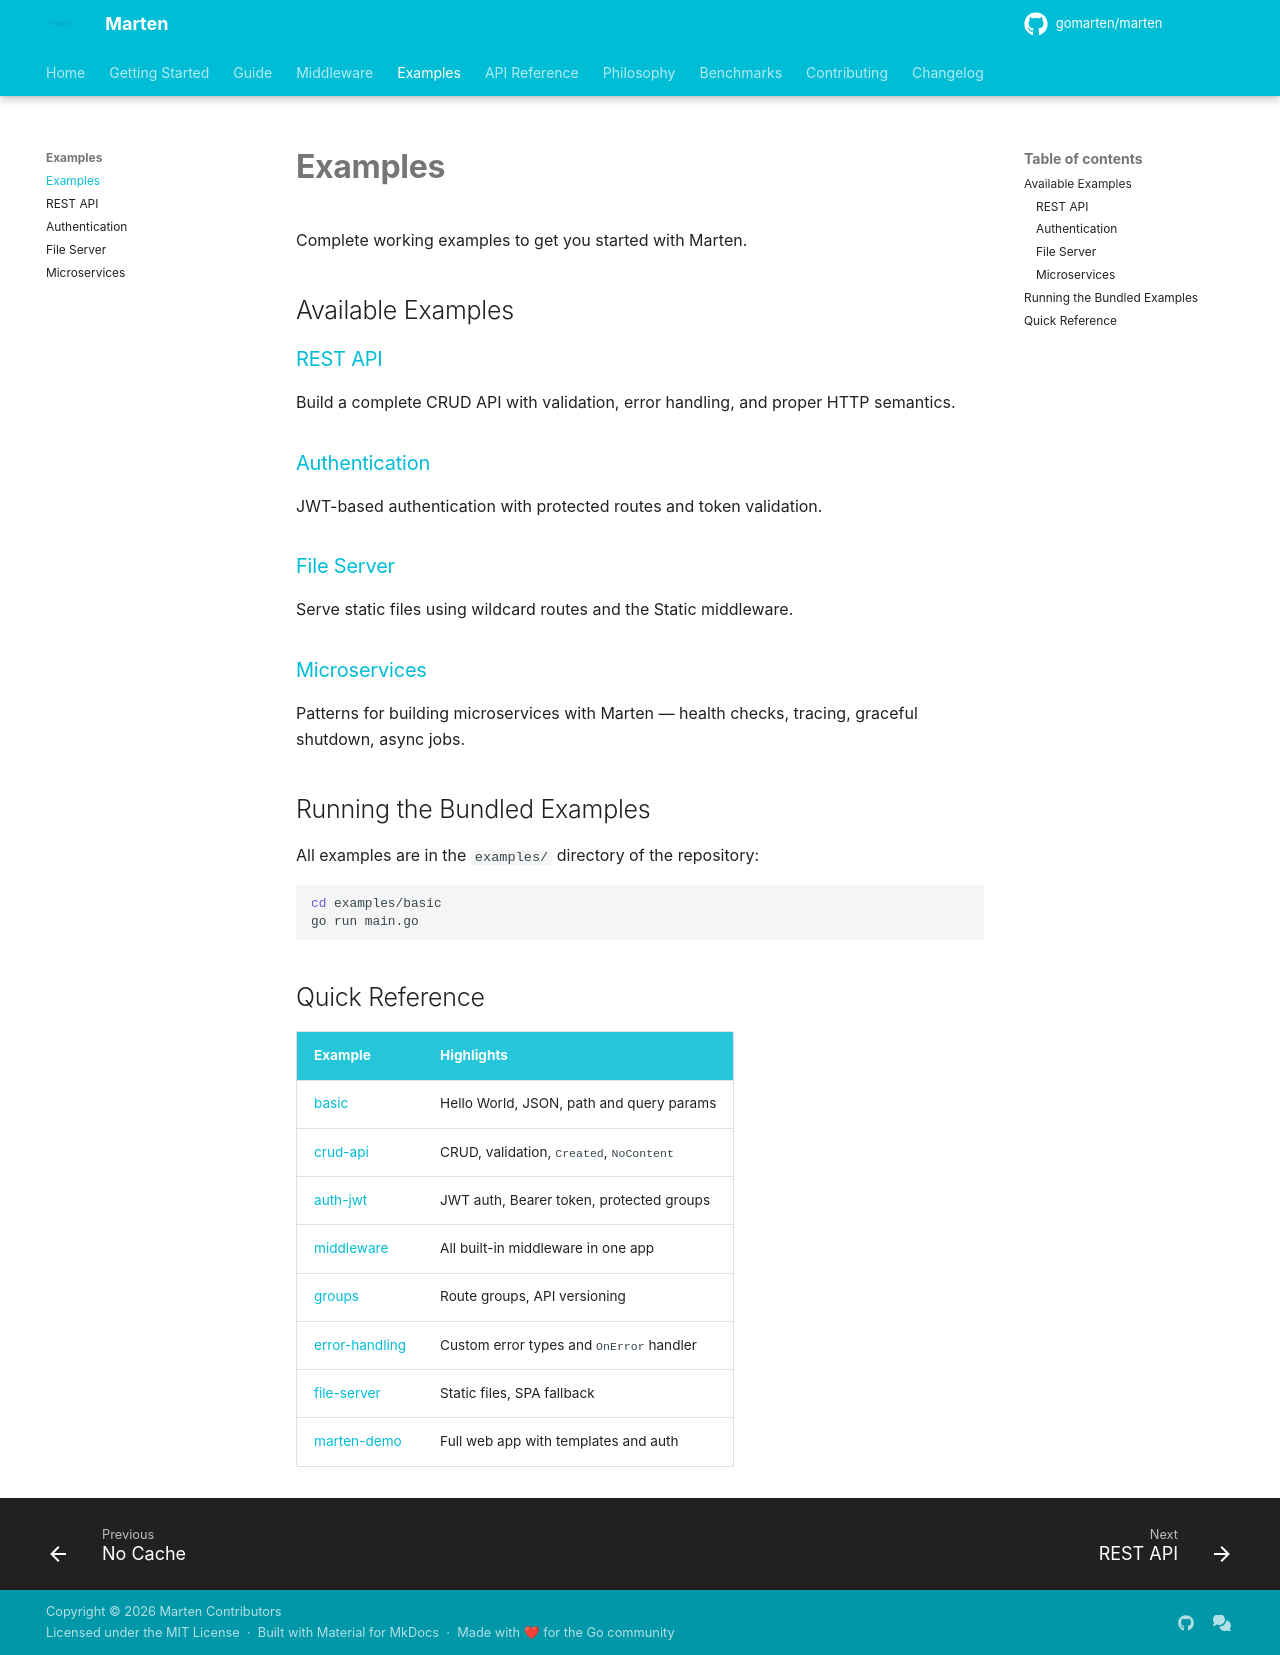

repository: gomarten/docs · page: examples/index.html · generator: mkdocs

# Examples

Complete working examples to get you started with Marten.

## Available Examples

### [REST API](rest-api.md)
Build a complete CRUD API with validation, error handling, and proper HTTP semantics.

### [Authentication](authentication.md)
JWT-based authentication with protected routes and token validation.

### [File Server](file-server.md)
Serve static files using wildcard routes and the Static middleware.

### [Microservices](microservices.md)
Patterns for building microservices with Marten — health checks, tracing, graceful shutdown, async jobs.

## Running the Bundled Examples

All examples are in the `examples/` directory of the repository:

```bash
cd examples/basic
go run main.go
```

## Quick Reference

| Example | Highlights |
|---------|------------|
| [basic](https://github.com/gomarten/marten/tree/main/examples/basic) | Hello World, JSON, path and query params |
| [crud-api](https://github.com/gomarten/marten/tree/main/examples/crud-api) | CRUD, validation, `Created`, `NoContent` |
| [auth-jwt](https://github.com/gomarten/marten/tree/main/examples/auth-jwt) | JWT auth, Bearer token, protected groups |
| [middleware](https://github.com/gomarten/marten/tree/main/examples/middleware) | All built-in middleware in one app |
| [groups](https://github.com/gomarten/marten/tree/main/examples/groups) | Route groups, API versioning |
| [error-handling](https://github.com/gomarten/marten/tree/main/examples/error-handling) | Custom error types and `OnError` handler |
| [file-server](https://github.com/gomarten/marten/tree/main/examples/file-server) | Static files, SPA fallback |
| [marten-demo](https://github.com/gomarten/marten/tree/main/examples/marten-demo) | Full web app with templates and auth |
